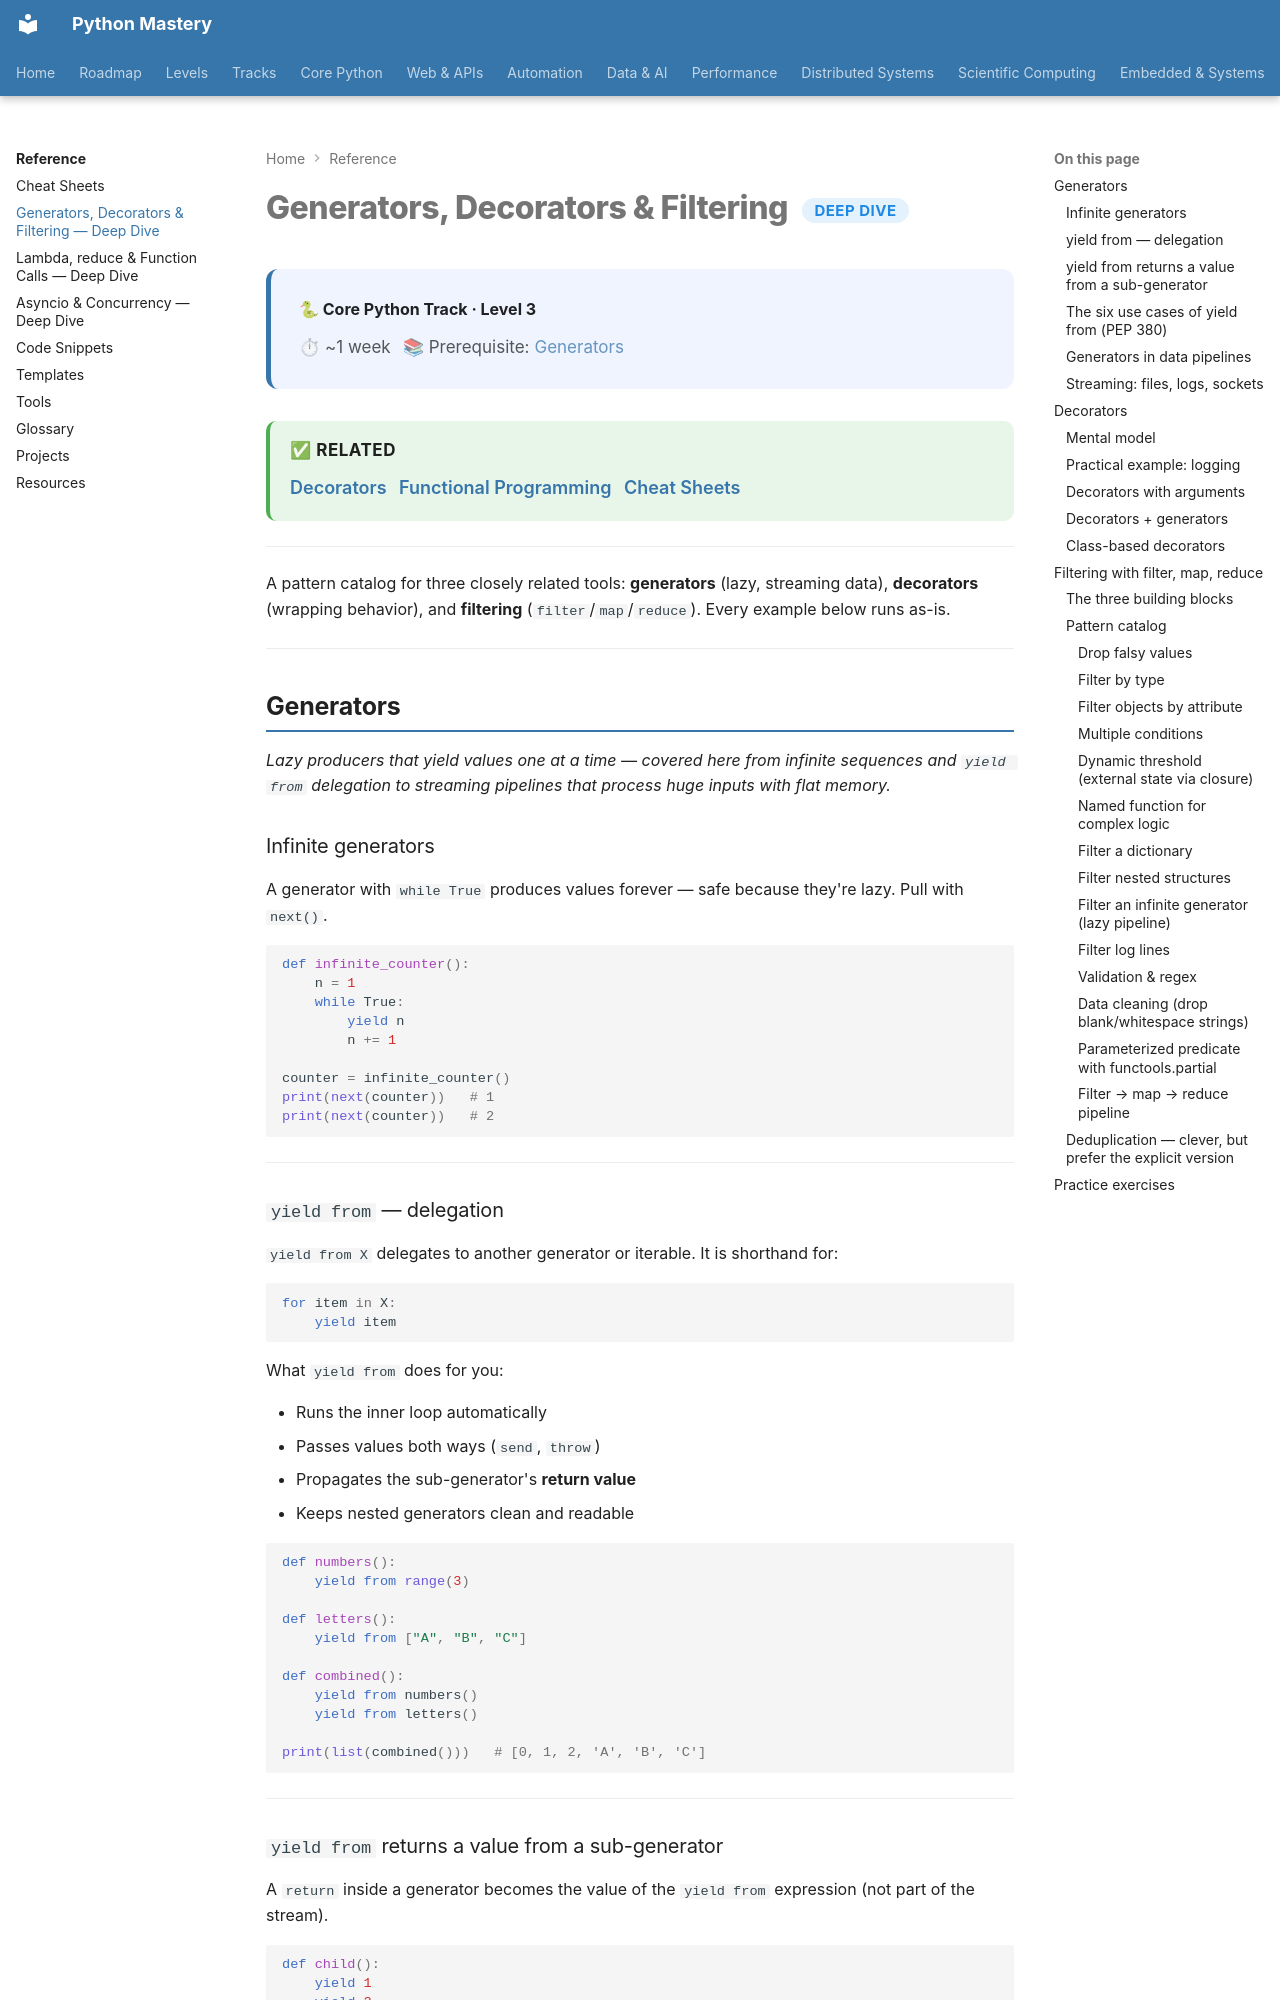

repository: SSnp75/PythonMastery-Site · page: reference/generators-decorators-filter/index.html · generator: mkdocs

---
title: "Generators, Decorators & Filtering — Deep Dive"
description: Practical patterns for generators (yield from, pipelines, streaming), decorators (factories, class-based), and filter/map/reduce
---

# Generators, Decorators & Filtering <span class="pm-badge pm-badge-intermediate">Deep Dive</span>

<div class="pm-topic-header">
  <strong>🐍 Core Python Track · Level 3</strong>
  <div class="pm-topic-meta">
    <span>⏱ ~1 week</span>
    <span>📚 Prerequisite: <a href="../core/intermediate/iterators-generators/">Generators</a></span>
  </div>
</div>

<div class="pm-next">
<strong>✅ Related</strong>
<a href="../core/intermediate/decorators/">Decorators</a>
<a href="../core/intermediate/functional-programming/">Functional Programming</a>
<a href="cheatsheets.md">Cheat Sheets</a>
</div>

---

A pattern catalog for three closely related tools: **generators** (lazy, streaming data),
**decorators** (wrapping behavior), and **filtering** (`filter`/`map`/`reduce`). Every example
below runs as-is.

---

## Generators

*Lazy producers that yield values one at a time — covered here from infinite sequences and `yield from` delegation to streaming pipelines that process huge inputs with flat memory.*

### Infinite generators

A generator with `while True` produces values forever — safe because they're lazy. Pull with `next()`.

```python
def infinite_counter():
    n = 1
    while True:
        yield n
        n += 1

counter = infinite_counter()
print(next(counter))   # 1
print(next(counter))   # 2
```

---

### `yield from` — delegation

`yield from X` delegates to another generator or iterable. It is shorthand for:

```python
for item in X:
    yield item
```

What `yield from` does for you:

- Runs the inner loop automatically
- Passes values both ways (`send`, `throw`)
- Propagates the sub-generator's **return value**
- Keeps nested generators clean and readable

```python
def numbers():
    yield from range(3)

def letters():
    yield from ["A", "B", "C"]

def combined():
    yield from numbers()
    yield from letters()

print(list(combined()))   # [0, 1, 2, 'A', 'B', 'C']
```

---
